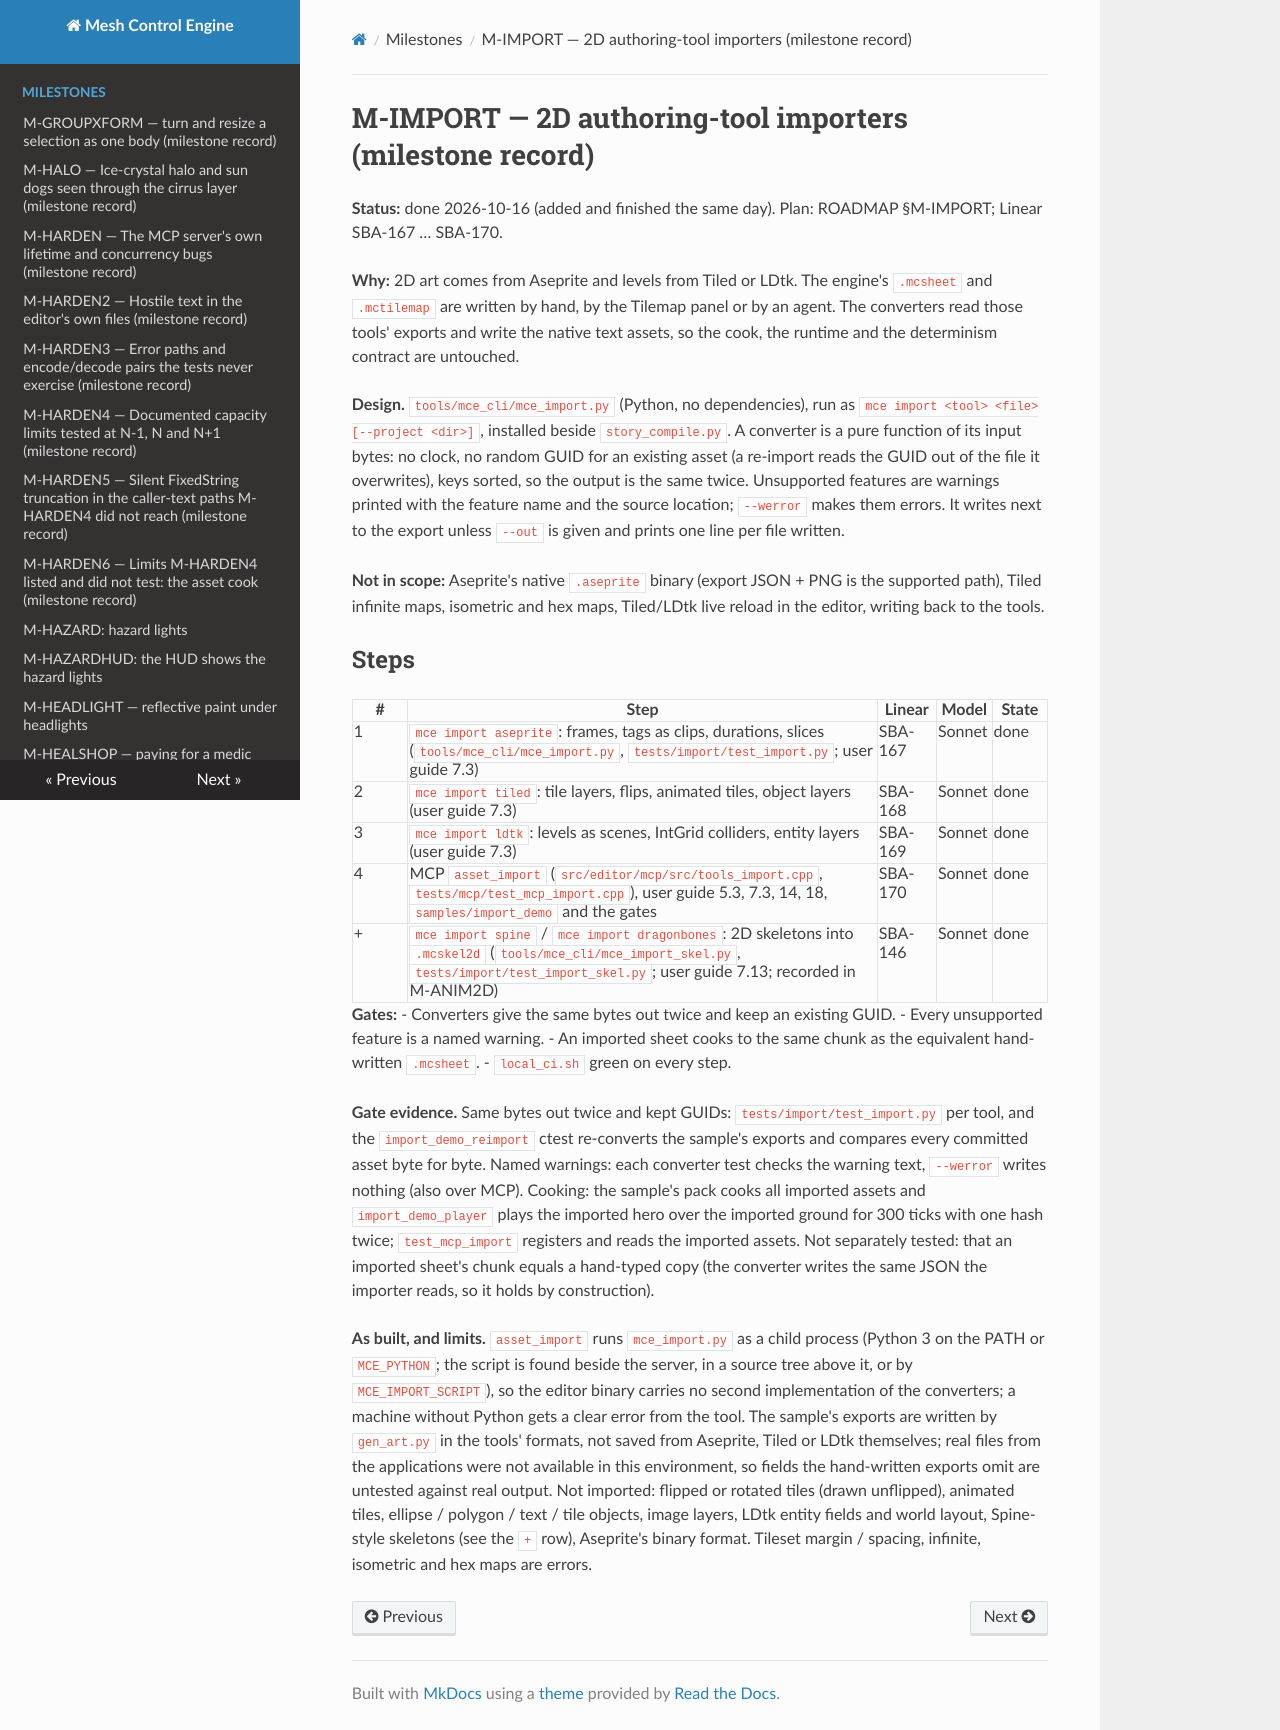

repository: sberkan09/mesh_control_engine · page: milestones/M-IMPORT/index.html · generator: mkdocs

# M-IMPORT — 2D authoring-tool importers (milestone record)

**Status:** done 2026-10-16 (added and finished the same day). Plan: ROADMAP §M-IMPORT; Linear SBA-167 … SBA-170.

**Why:** 2D art comes from Aseprite and levels from Tiled or LDtk. The engine's `.mcsheet` and
`.mctilemap` are written by hand, by the Tilemap panel or by an agent. The converters read those tools'
exports and write the native text assets, so the cook, the runtime and the determinism contract are
untouched.

**Design.** `tools/mce_cli/mce_import.py` (Python, no dependencies), run as `mce import <tool> <file>
[--project <dir>]`, installed beside `story_compile.py`. A converter is a pure function of its input
bytes: no clock, no random GUID for an existing asset (a re-import reads the GUID out of the file it
overwrites), keys sorted, so the output is the same twice. Unsupported features are warnings printed with
the feature name and the source location; `--werror` makes them errors. It writes next to the export
unless `--out` is given and prints one line per file written.

**Not in scope:** Aseprite's native `.aseprite` binary (export JSON + PNG is the supported path), Tiled
infinite maps, isometric and hex maps, Tiled/LDtk live reload in the editor, writing back to the tools.

## Steps

| # | Step | Linear | Model | State |
|---|---|---|---|---|
| 1 | `mce import aseprite`: frames, tags as clips, durations, slices (`tools/mce_cli/mce_import.py`, `tests/import/test_import.py`; user guide 7.3) | SBA-167 | Sonnet | done |
| 2 | `mce import tiled`: tile layers, flips, animated tiles, object layers (user guide 7.3) | SBA-168 | Sonnet | done |
| 3 | `mce import ldtk`: levels as scenes, IntGrid colliders, entity layers (user guide 7.3) | SBA-169 | Sonnet | done |
| 4 | MCP `asset_import` (`src/editor/mcp/src/tools_import.cpp`, `tests/mcp/test_mcp_import.cpp`), user guide 5.3, 7.3, 14, 18, `samples/import_demo` and the gates | SBA-170 | Sonnet | done |
| + | `mce import spine` / `mce import dragonbones`: 2D skeletons into `.mcskel2d` (`tools/mce_cli/mce_import_skel.py`, `tests/import/test_import_skel.py`; user guide 7.13; recorded in M-ANIM2D) | SBA-146 | Sonnet | done |

**Gates:**
- Converters give the same bytes out twice and keep an existing GUID.
- Every unsupported feature is a named warning.
- An imported sheet cooks to the same chunk as the equivalent hand-written `.mcsheet`.
- `local_ci.sh` green on every step.

**Gate evidence.** Same bytes out twice and kept GUIDs: `tests/import/test_import.py` per tool, and the
`import_demo_reimport` ctest re-converts the sample's exports and compares every committed asset byte for
byte. Named warnings: each converter test checks the warning text, `--werror` writes nothing (also over
MCP). Cooking: the sample's pack cooks all imported assets and `import_demo_player` plays the imported hero
over the imported ground for 300 ticks with one hash twice; `test_mcp_import` registers and reads the
imported assets. Not separately tested: that an imported sheet's chunk equals a hand-typed copy (the
converter writes the same JSON the importer reads, so it holds by construction).

**As built, and limits.** `asset_import` runs `mce_import.py` as a child process (Python 3 on the PATH or
`MCE_PYTHON`; the script is found beside the server, in a source tree above it, or by `MCE_IMPORT_SCRIPT`),
so the editor binary carries no second implementation of the converters; a machine without Python gets a
clear error from the tool. The sample's exports are written by `gen_art.py` in the tools' formats, not
saved from Aseprite, Tiled or LDtk themselves; real files from the applications were not available in this
environment, so fields the hand-written exports omit are untested against real output. Not imported:
flipped or rotated tiles (drawn unflipped), animated tiles, ellipse / polygon / text / tile objects, image
layers, LDtk entity fields and world layout, Spine-style skeletons (see the `+` row), Aseprite's binary
format. Tileset margin / spacing, infinite, isometric and hex maps are errors.
